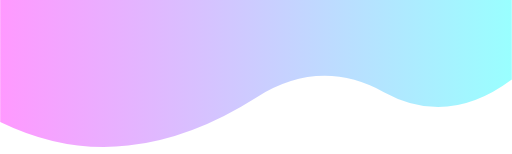
t = 0.00 s
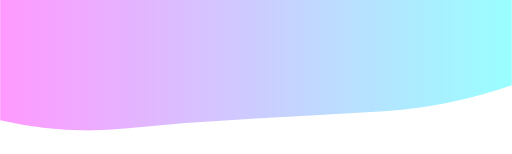
t = 1.67 s
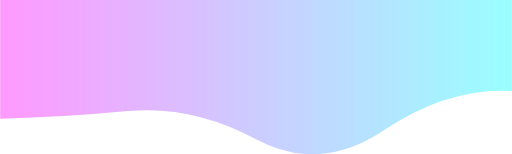
t = 3.33 s
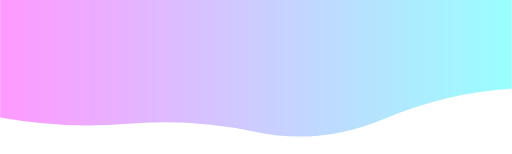
t = 5.00 s
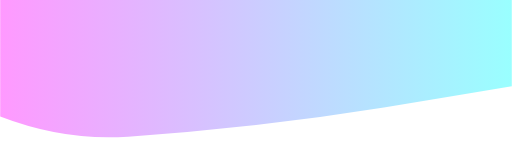
t = 6.67 s
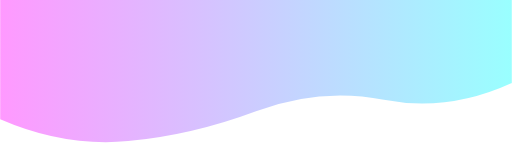
t = 8.34 s

The animated SVG that drew these frames (rendered in a browser with its animation timeline set to each time). Animation: 1 SMIL element (animate=1); one cycle of 10.00 s, repeats indefinitely.

<svg xmlns="http://www.w3.org/2000/svg" xmlns:xlink="http://www.w3.org/1999/xlink" style="margin:auto;background:#ffffff;display:block;z-index:1;position:relative" width="1960" height="590" preserveAspectRatio="xMidYMid" viewBox="0 0 1960 590">
<g transform=""><linearGradient id="lg-0.7315628059864137" x1="0" x2="1" y1="0" y2="0">
  <stop stop-color="#ff00ff" offset="0"></stop>
  <stop stop-color="#00ffff" offset="1"></stop>
</linearGradient><path d="" fill="url(#lg-0.7315628059864137)" opacity="0.4">
  <animate attributeName="d" dur="10s" repeatCount="indefinite" keyTimes="0;0.333;0.667;1" calcmod="spline" keySplines="0.2 0 0.2 1;0.2 0 0.2 1;0.2 0 0.2 1" begin="0s" values="M0 0L 0 467.1001763080112Q 245 585.9568573540853  490 557.8817972604157T 980 374.09049013327694T 1470 353.1078740426508T 1960 304.907838254889L 1960 0 Z;M0 0L 0 454.8770281906129Q 245 449.09189522813136  490 425.61316306452426T 980 533.0865413679754T 1470 499.4233147728081T 1960 348.87382877371977L 1960 0 Z;M0 0L 0 446.37747366425555Q 245 540.85664012477  490 523.4380046517479T 980 478.5283186547127T 1470 411.5923497768461T 1960 330.7918787736802L 1960 0 Z;M0 0L 0 467.1001763080112Q 245 585.9568573540853  490 557.8817972604157T 980 374.09049013327694T 1470 353.1078740426508T 1960 304.907838254889L 1960 0 Z"></animate>
</path></g>
</svg>